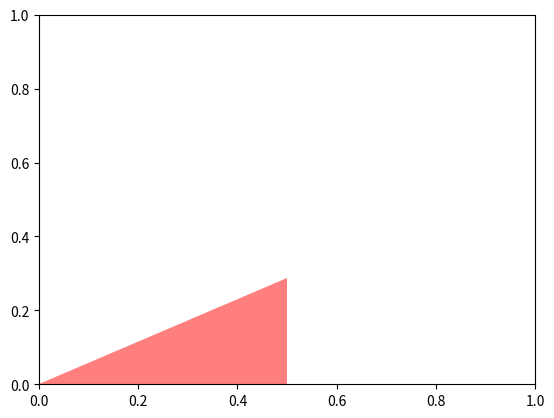

The matplotlib source for this figure: (Note: this script raises an exception after producing the figure.)
# -*- coding: utf-8 -*-
"""
Example for calculation of band structure: Triangular optical lattice

Created on Thu Feb 15 20:37:38 2018
[redacted]
"""
import sys
import numpy as np
import matplotlib.pyplot as plt
from mpl_toolkits.mplot3d import axes3d
from matplotlib import cm
import pandas as pd

# import user library
sys.path.append('../function')
#from func_band_calc import calcBand_1d

# Lattice depth V_lat = s Er
s = 1

# Calculation
m = 6
Nsite = 2 * m + 1

b1 = np.array([1, 0])
b2 = np.array([-1, -np.sqrt(3)])/2
b3 = np.array([-1, np.sqrt(3)])/2

p_Gamma = 0 * b1 + 0 * b2
p_M = 1/2 * b1 + 0 * b2
p_K = 1/3 * b1 - 1/3 * b2
fig = plt.figure()
ax = fig.add_subplot(111)
# 5点(0.1,0.1),(0.1,0.6),(0.7,0.8),(0.6,0.4),(0.6,0.1)を通る多角形を描画
poly = plt.Polygon((p_Gamma, p_M, p_K, p_Gamma),fc="#ff0000", alpha=0.5)
ax.add_patch(poly)
plt.show()


dn = 25

n_list = [(x, 0) for x in np.linspace(0, 1/2, int(dn * np.sqrt(3)))] # Gamma -> M
n_M = len(n_list) - 0.5

n_list = n_list + [(1/2 - x/6, -x/3) for x in np.linspace(0, 1, dn) if x>0] # M -> K
#n_K = len([(0.5, -x) for x in np.linspace(0, 1/3, dn)])
n_K = len(n_list) - 0.5

n_list = n_list + [(x/3, -x/3) for x in np.linspace(1, 0, dn*2) if x<1] # K -> Gamma
#n_Gamma = len([(x, -x) for x in np.linspace(1/3, 0, dn*2)])
n_Gamma = len(n_list)

l_list = [(x, y) for x in np.linspace(-m, m, Nsite) for y in np.linspace(-m, m, Nsite)]
E = np.zeros([len(n_list), Nsite**2])

list_emp = []
condition = pd.DataFrame([[list_emp, list_emp, list_emp,
                           False, False, False]],
                        columns = ["(l1, l2)", "(l1', l2')", "(l1-l1', l2-l2')",
                                   "Condition 1", "Condition 2", "Condition 3"
                                   ])

for i_n, n in enumerate(n_list):
    H = np.zeros([Nsite**2, Nsite**2])
    
    for i_1, ls_1 in enumerate(l_list):
        for i_2, ls_2 in enumerate(l_list):
            l_diff = np.array(ls_1) - np.array(ls_2)
            
            if (ls_1[0] == ls_2[0]) and (ls_1[1] == ls_2[1]):
                H[i_1][i_2] = 3 * ((n[0] + ls_1[0])**2 + (n[1] + ls_1[1])**2 - (n[0] + ls_1[0]) * (n[1] + ls_1[1])) - 3 * s / 4
            
#            if ((np.abs(ls_1[0] - ls_2[0]) == 1) and (ls_1[1] == ls_2[1])\
#                or ((ls_1[0] == ls_2[0]) and np.abs(ls_1[1] - ls_2[1]) == 1)\
#                or ((ls_1[0] - ls_2[0] == ls_1[1] - ls_2[1]) and (np.abs(ls_1[1] - ls_2[1]) == 1))):
            
            
            condition_1 = (int(np.abs(ls_1[0] - ls_2[0])) == 1) and (ls_1[1] == ls_2[1])
            condition_2 = (ls_1[0] == ls_2[0]) and (int(np.abs(ls_1[1] - ls_2[1])) == 1)
#            condition_3 = (int(ls_1[0] - ls_1[1]) == int(ls_2[0] - ls_2[1])) and (int(np.abs(ls_2[0] - ls_2[1])) == 1)
            condition_3 = ((l_diff[0] == 1) and (l_diff[1] == 1)) or ((l_diff[0] == -1) and (l_diff[1] == -1))
#            condition_1 = (np.abs(l_diff[0] == 1)) and (ls_1[1] == ls_2[1])
#            condition_2 = (np.abs(l_diff[1] == 1)) and (ls_1[0] == ls_2[0])
#            condition_3 = (l_diff[0] * l_diff[1]) == -1
            if condition_1 or condition_2 or condition_3:
                H[i_1][i_2] = - s / 4
                
                tmp = pd.DataFrame([[ls_1, ls_2, l_diff,
                                     condition_1, condition_2, condition_3]],
                            columns = ["(l1, l2)", "(l1', l2')", "(l1-l1', l2-l2')",
                                       "Condition 1", "Condition 2", "Condition 3"
                                       ])
                condition = condition.append(tmp)
            
    E0, P = np.linalg.eig(H)
    rearrangedEvalsVecs = sorted(zip(E0, P.T), key=lambda x: x[0].real, reverse=False)
    
    for i in range(Nsite**2):
        E[i_n, i] = rearrangedEvalsVecs[i][0]
#        P[:, i] = rearrangedEvalsVecs[i][1]


q = np.linspace(0, len(n_list), len(n_list))
plt.figure(dpi=200)
plt.plot(q, E[:, 0:4] - E[0, 0])
plt.grid(ls=':')
plt.ylabel('Energy ($E_R$)')
plt.xticks([0, n_M, n_K, n_Gamma], ['$\Gamma$', 'M', 'K', '$\Gamma$']) # xlocs：位置の配列　xlabels：ラベルの配列
